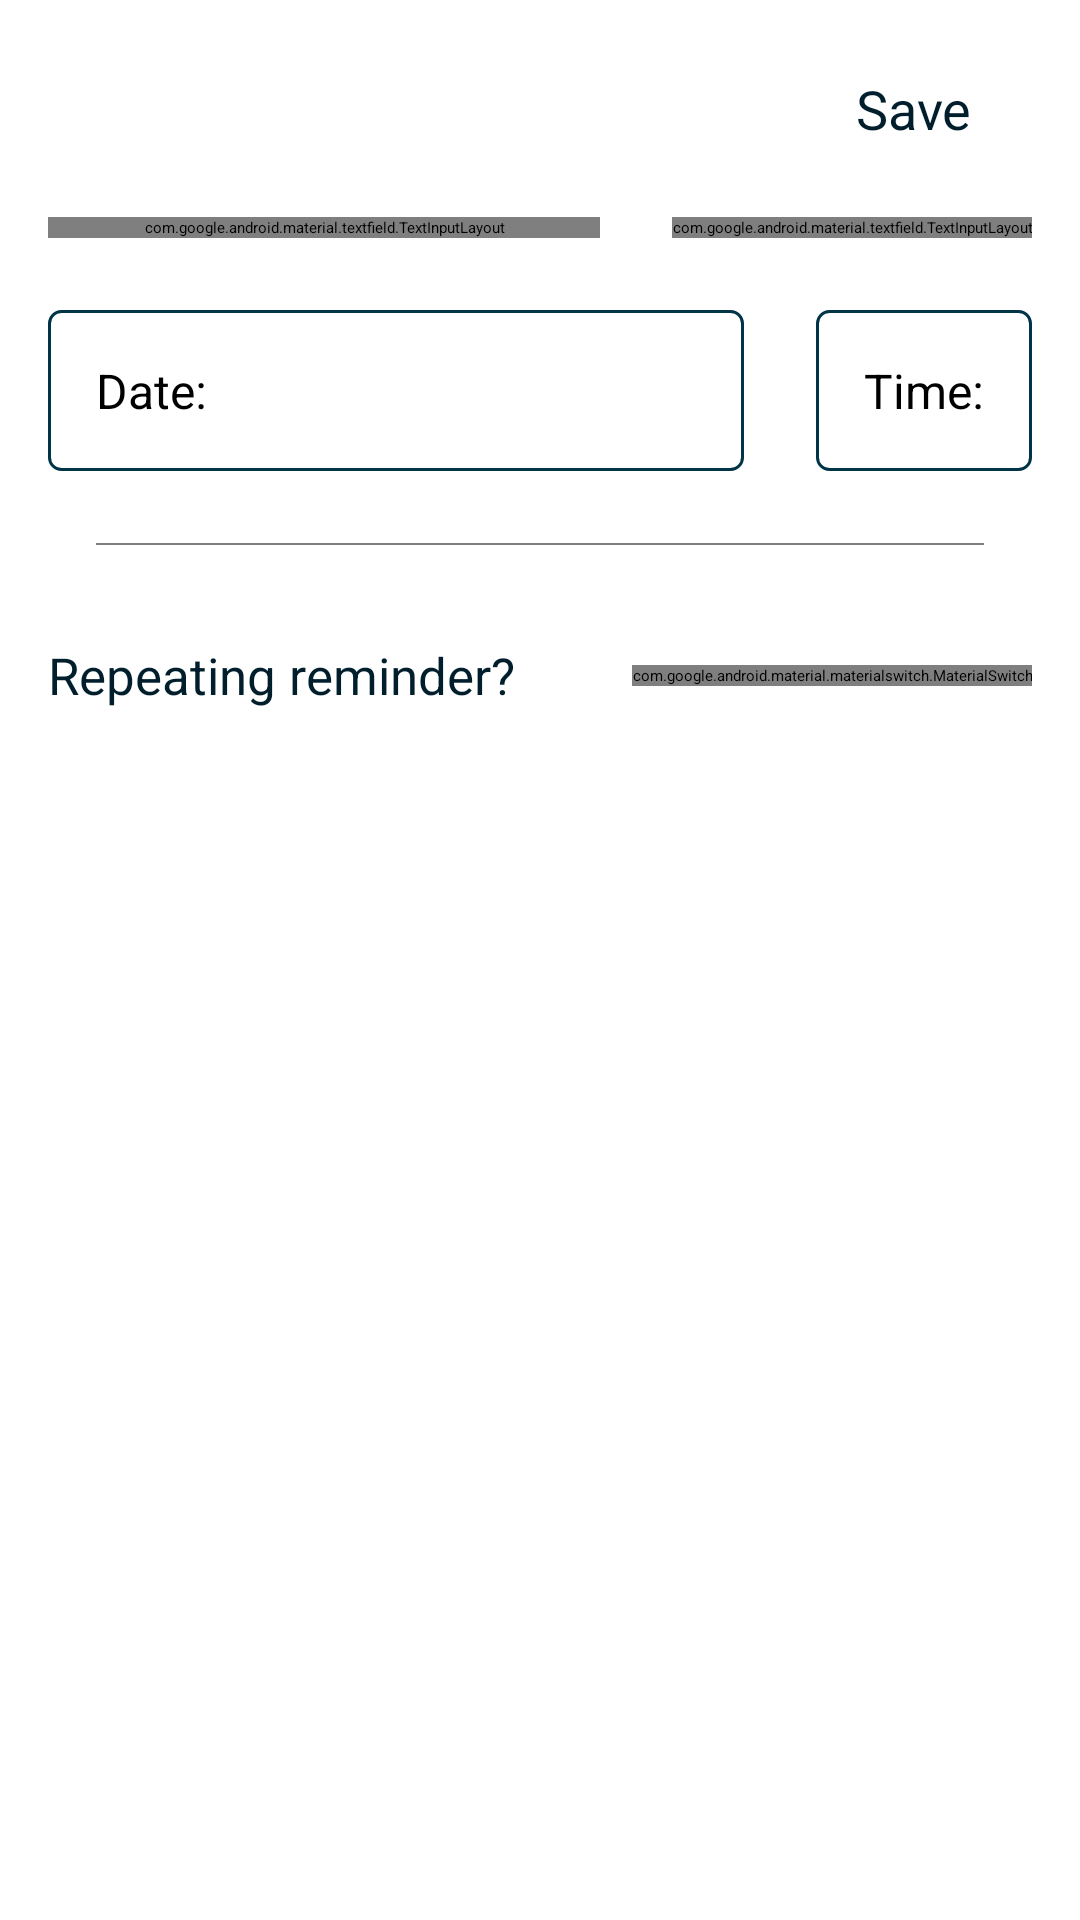

This screen was rendered from an Android layout file. Write that file and the resources it references.
<!-- AndroidManifest.xml: application theme Theme.SpendrSplash -->
<!-- res/layout/fragment_reminder_details_bottom_sheet.xml -->
<?xml version="1.0" encoding="utf-8"?>
<androidx.constraintlayout.widget.ConstraintLayout xmlns:android="http://schemas.android.com/apk/res/android"
    xmlns:app="http://schemas.android.com/apk/res-auto"
    android:layout_width="match_parent"
    android:layout_height="wrap_content"
    xmlns:tools="http://schemas.android.com/tools"
    android:paddingBottom="48dp"
    tools:context=".presentation.extras.reminders.ReminderDetailsBottomSheetFragment"
    app:layout_behavior="@string/bottom_sheet_behavior">


    <com.google.android.material.textview.MaterialTextView
        android:id="@+id/tv_save_or_update"
        android:layout_width="wrap_content"
        android:layout_height="wrap_content"
        android:layout_marginTop="24dp"
        android:layout_marginEnd="36dp"
        android:text="@string/save"
        android:textSize="18dp"
        android:textColor="@color/card_text_color"
        app:layout_constraintEnd_toEndOf="parent"
        app:layout_constraintTop_toTopOf="parent" />

    <com.google.android.material.textfield.TextInputLayout
        android:id="@+id/layout_reminder_text"
        style="@style/Widget.Material3.TextInputLayout.OutlinedBox"
        android:layout_width="0dp"
        android:layout_height="wrap_content"
        android:layout_marginStart="16dp"
        android:layout_marginTop="24dp"
        android:layout_marginEnd="24dp"
        android:hint="@string/subject"
        app:layout_constraintEnd_toStartOf="@+id/layout_reminder_amount"
        app:layout_constraintHorizontal_bias="0"
        app:layout_constraintStart_toStartOf="parent"
        app:layout_constraintTop_toBottomOf="@id/tv_save_or_update">

        <com.google.android.material.textfield.TextInputEditText
            android:id="@+id/et_reminder_text"
            android:layout_width="fill_parent"
            android:layout_height="wrap_content"
            android:maxLines="1"
            tools:text="Payment" />
    </com.google.android.material.textfield.TextInputLayout>

    <com.google.android.material.textfield.TextInputLayout
        android:id="@+id/layout_reminder_amount"
        style="@style/Widget.Material3.TextInputLayout.OutlinedBox"
        android:layout_width="wrap_content"
        android:layout_height="wrap_content"
        android:layout_marginStart="16dp"
        android:layout_marginEnd="16dp"
        android:hint="@string/amount"
        app:layout_constraintEnd_toEndOf="parent"
        app:layout_constraintHorizontal_weight="1.5"
        app:layout_constraintTop_toTopOf="@id/layout_reminder_text">

        <com.google.android.material.textfield.TextInputEditText
            android:id="@+id/et_reminder_amount"
            android:layout_width="120dp"
            android:layout_height="wrap_content"
            android:inputType="number"
            tools:text="50,000" />
    </com.google.android.material.textfield.TextInputLayout>

    <com.google.android.material.textview.MaterialTextView
        android:id="@+id/tv_reminder_date"
        android:layout_width="0dp"
        android:layout_height="wrap_content"
        android:layout_marginStart="16dp"
        android:layout_marginTop="24dp"
        android:layout_marginEnd="24dp"
        android:textSize="16sp"
        android:background="@drawable/textview_border"
        android:hint="@string/date"
        android:padding="16dp"
        tools:text="25th, March, 2023"
        app:layout_constraintEnd_toStartOf="@id/tv_reminder_time"
        app:layout_constraintStart_toStartOf="parent"
        app:layout_constraintTop_toBottomOf="@id/layout_reminder_text" />

    <com.google.android.material.textview.MaterialTextView
        android:id="@+id/tv_reminder_time"
        android:layout_width="0dp"
        android:layout_height="wrap_content"
        android:layout_marginEnd="16dp"
        android:background="@drawable/textview_border"
        android:hint="@string/time"
        android:textSize="16sp"
        android:padding="16dp"
        tools:text="11:00 pm"
        app:layout_constraintBottom_toBottomOf="@+id/tv_reminder_date"
        app:layout_constraintEnd_toEndOf="parent"
        app:layout_constraintTop_toTopOf="@id/tv_reminder_date" />

    <com.google.android.material.divider.MaterialDivider
        android:id="@+id/divider"
        android:layout_width="match_parent"
        android:layout_height="0.5dp"
        android:layout_marginHorizontal="32dp"
        android:layout_marginTop="24dp"
        app:dividerColor="@color/icon_color"
        app:layout_constraintTop_toBottomOf="@id/tv_reminder_date" />

    <TextView
        android:id="@+id/tv_recurrent_text"
        android:layout_width="wrap_content"
        android:layout_height="wrap_content"
        android:layout_marginStart="16dp"
        android:layout_marginTop="32dp"
        android:text="@string/repeating_reminder"
        android:textSize="17sp"
        android:textColor="@color/card_text_color"
        app:layout_constraintStart_toStartOf="parent"
        app:layout_constraintTop_toBottomOf="@id/divider" />

    <com.google.android.material.materialswitch.MaterialSwitch
        android:id="@+id/swtch_is_recurrent"
        android:layout_width="wrap_content"
        android:layout_height="wrap_content"
        android:layout_marginEnd="16dp"
        app:layout_constraintBottom_toBottomOf="@id/tv_recurrent_text"
        app:layout_constraintEnd_toEndOf="parent"
        app:layout_constraintTop_toTopOf="@id/tv_recurrent_text" />

</androidx.constraintlayout.widget.ConstraintLayout>
<!-- resources referenced by this layout -->
<resources>
  <color name="card_text_color">#001E2B</color>
  <color name="icon_color">#003548</color>
  <!-- drawable textview_border (drawable) -->
  <?xml version="1.0" encoding="utf-8"?>
  <shape xmlns:android="http://schemas.android.com/apk/res/android"
      android:shape="rectangle">
  
      <stroke
          android:width="1dp"
          android:color="@color/textViewBorderColor"
          />
  
      <corners
          android:radius="4dp"
          />
  
  </shape>
  <string name="amount">Amount</string>
  <string name="date">Date:</string>
  <string name="repeating_reminder">Repeating reminder?</string>
  <string name="save">Save</string>
  <string name="subject">Subject</string>
  <string name="time">Time:</string>
  <style name="Theme.SpendrSplash" parent="Theme.SplashScreen">
          <item name="windowSplashScreenBackground">@color/splashScreenBackgroundColor</item>
          <item name="windowSplashScreenAnimatedIcon">@drawable/splash_piggy</item>
          <item name="postSplashScreenTheme">@style/Theme.Spendr</item>
  
      </style>
  <color name="textViewBorderColor">#003548</color>
  <color name="splashScreenBackgroundColor">#FFFFFF</color>
  <style name="Theme.Spendr" parent="Base.Theme.Spendr" />
  <style name="Base.Theme.Spendr" parent="AppTheme.Spendr.Material3">
          
      </style>
  <color name="md_theme_light_primary">#006687</color>
  <color name="md_theme_light_onPrimary">#FFFFFF</color>
  <color name="md_theme_light_primaryContainer">#C1E8FF</color>
  <color name="md_theme_light_onPrimaryContainer">#001E2B</color>
  <color name="md_theme_light_secondary">#006687</color>
  <color name="md_theme_light_onSecondary">#FFFFFF</color>
  <color name="md_theme_light_secondaryContainer">#C1E8FF</color>
  <color name="md_theme_light_onSecondaryContainer">#001E2B</color>
  <color name="md_theme_light_tertiary">#006874</color>
  <color name="md_theme_light_onTertiary">#FFFFFF</color>
  <color name="md_theme_light_tertiaryContainer">#9AF0FF</color>
  <color name="md_theme_light_onTertiaryContainer">#001F24</color>
  <color name="md_theme_light_error">#BA1A1A</color>
  <color name="md_theme_light_errorContainer">#FFDAD6</color>
  <color name="md_theme_light_onError">#FFFFFF</color>
  <color name="md_theme_light_onErrorContainer">#410002</color>
  <color name="md_theme_light_background">#FBFCFE</color>
  <color name="md_theme_light_onBackground">#191C1E</color>
  <color name="md_theme_light_surface">#FBFCFE</color>
  <color name="md_theme_light_onSurface">#191C1E</color>
  <color name="md_theme_light_surfaceVariant">#DCE3E9</color>
  <color name="md_theme_light_onSurfaceVariant">#40484C</color>
  <color name="md_theme_light_outline">#71787D</color>
  <color name="md_theme_light_inverseOnSurface">#F0F1F3</color>
  <color name="md_theme_light_inverseSurface">#2E3133</color>
  <color name="md_theme_light_inversePrimary">#72D2FF</color>
  <color name="statusBarColor">#004D66</color>
</resources>
